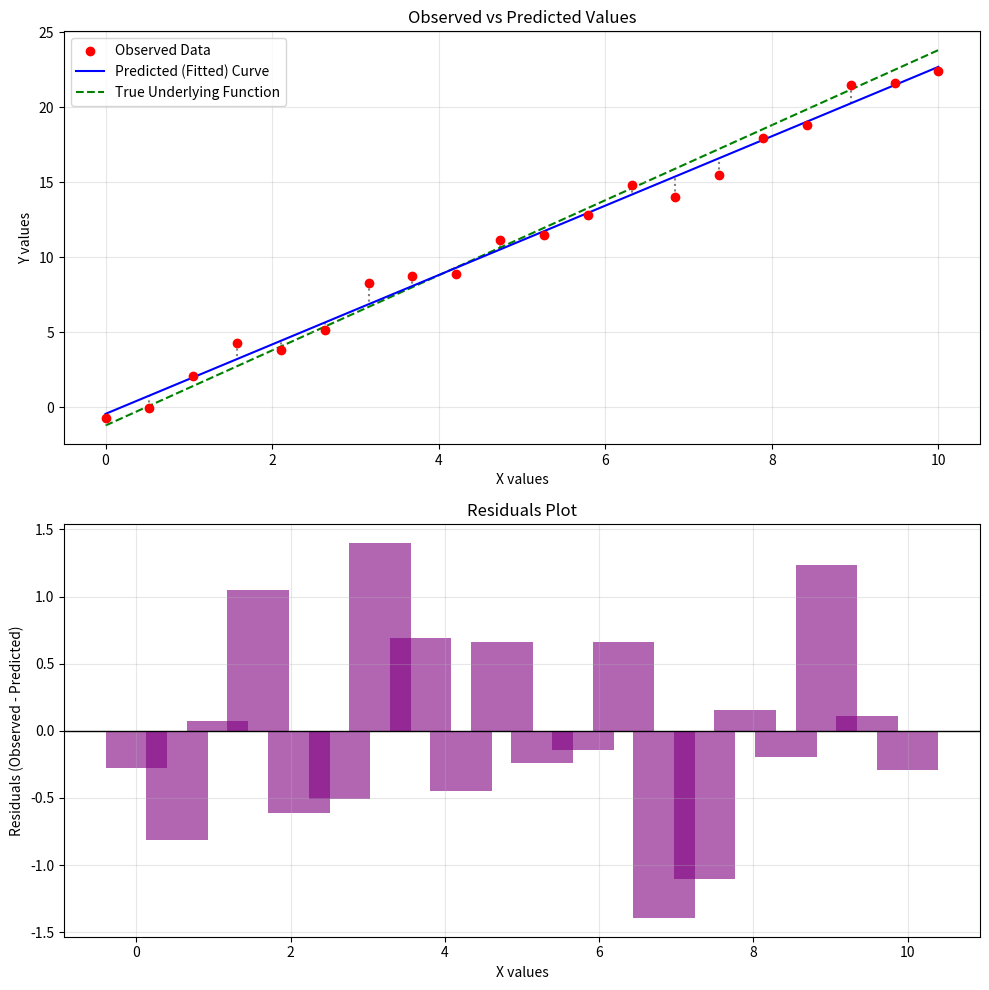

Write the Python code that produced this figure.
import numpy as np
import matplotlib.pyplot as plt
import matplotlib

matplotlib.use("Agg")  # Use a non-interactive backend

# Create some example data
np.random.seed(42)
x = np.linspace(0, 10, 20)
true_params = [2.5, -1.2]  # true slope and intercept for a linear model
y_true = true_params[0] * x + true_params[1]
y_observed = y_true + np.random.normal(scale=1.0, size=len(x))  # add some noise

# Fit a simple linear model to get the predicted values
fit_params = np.polyfit(x, y_observed, 1)
y_predicted = np.polyval(fit_params, x)

# Calculate residuals
residuals = y_observed - y_predicted

# Create the main figure with two subplots
fig, axs = plt.subplots(2, 1, figsize=(10, 10))

# First subplot: Observed vs Predicted
axs[0].scatter(x, y_observed, color="red", label="Observed Data", zorder=3)
axs[0].plot(x, y_predicted, color="blue", label="Predicted (Fitted) Curve", zorder=2)
axs[0].plot(
    x, y_true, color="green", linestyle="--", label="True Underlying Function", zorder=1
)

# Add lines to show residuals
for i in range(len(x)):
    axs[0].plot(
        [x[i], x[i]],
        [y_observed[i], y_predicted[i]],
        color="gray",
        linestyle=":",
        zorder=0,
    )

# Customize the first subplot
axs[0].set_xlabel("X values")
axs[0].set_ylabel("Y values")
axs[0].set_title("Observed vs Predicted Values")
axs[0].legend()
axs[0].grid(alpha=0.3)

# Second subplot: Residuals
axs[1].bar(x, residuals, color="purple", alpha=0.6)
axs[1].axhline(0, color="black", linewidth=1)
axs[1].set_xlabel("X values")
axs[1].set_ylabel("Residuals (Observed - Predicted)")
axs[1].set_title("Residuals Plot")
axs[1].grid(alpha=0.3)

# Adjust layout and save the figure
plt.tight_layout()
plt.savefig("observed_vs_predicted_with_residuals.png", dpi=300)
